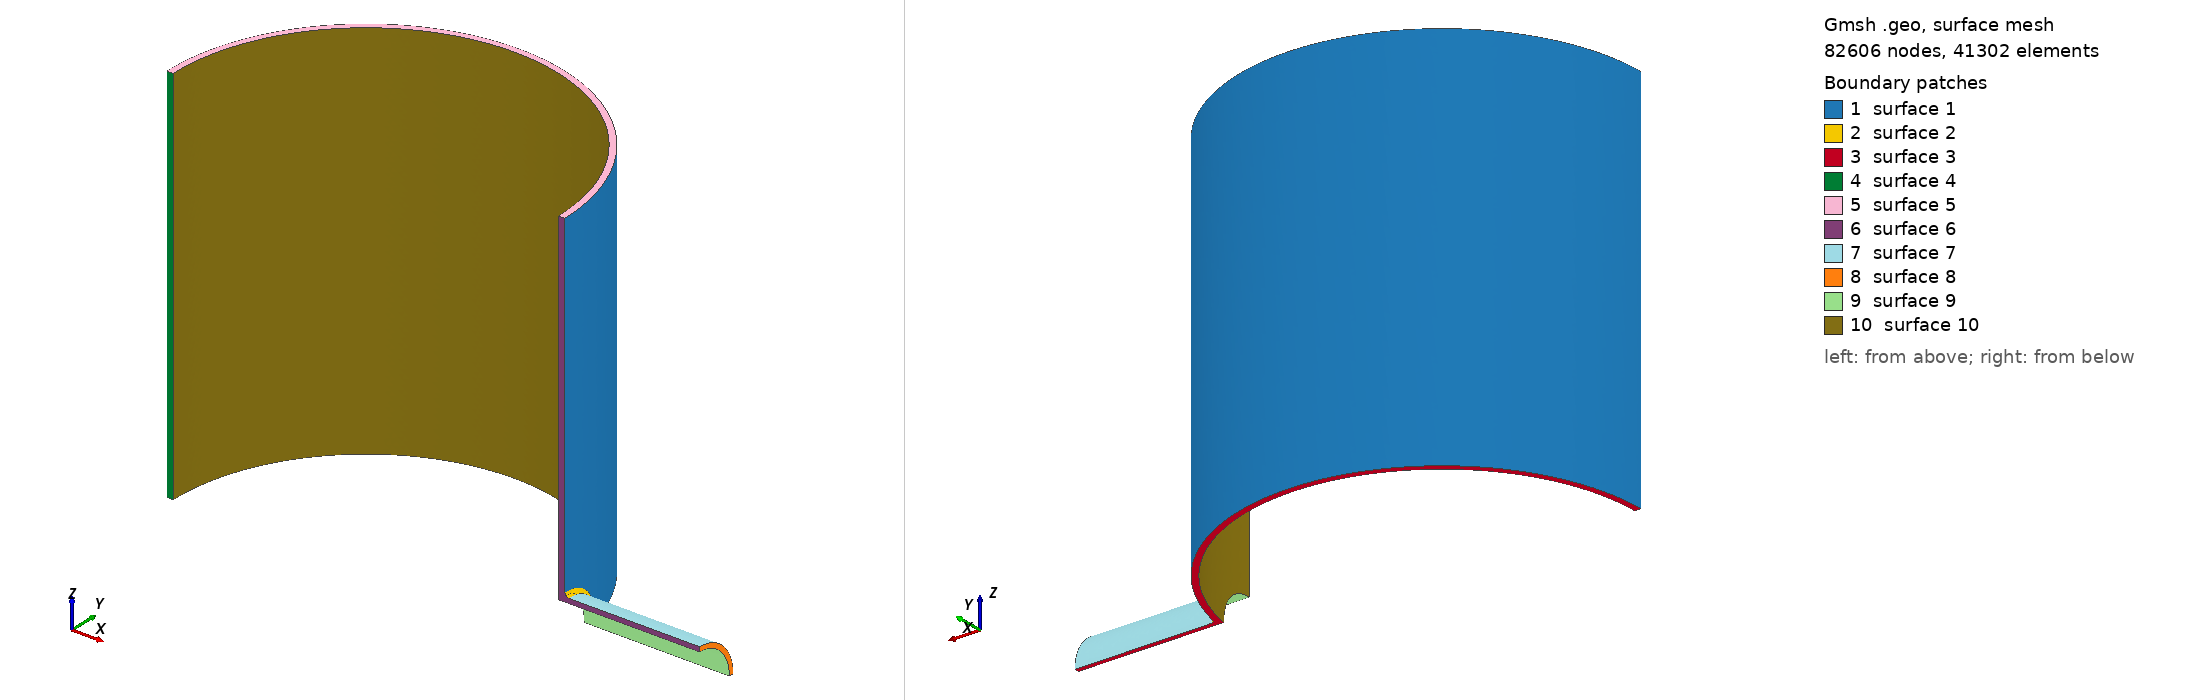

Gmsh geometry script, surface-meshed: 82606 nodes, 41302 surface elements. Boundary patches (legend numbers): 1 surface 1, 2 surface 2, 3 surface 3, 4 surface 4, 5 surface 5, 6 surface 6, 7 surface 7, 8 surface 8, 9 surface 9, 10 surface 10. Left view from above one corner, right view from below the opposite corner. The script declares no physical surfaces, so the legend lists its geometric surfaces.

=== mesh.geo (drawn) ===
SetFactory("OpenCASCADE");
Merge "vessel.step";
Field[1] = MathEval;
Field[1].F = "Min(14.0, 3.95 + 0.08*Max(0, Sqrt((x-516.0)^2+y^2+z^2) - 140.0))";
Background Field = 1;
Mesh.MeshSizeExtendFromBoundary = 0; Mesh.MeshSizeFromPoints = 0; Mesh.MeshSizeFromCurvature = 0;
Mesh.ElementOrder = 2; Mesh.SecondOrderLinear = 0; Mesh.Optimize = 1;
Physical Volume("VESSEL") = Volume{:};


Also in the case, not shown: vessel.step (merged mesh/CAD file).
